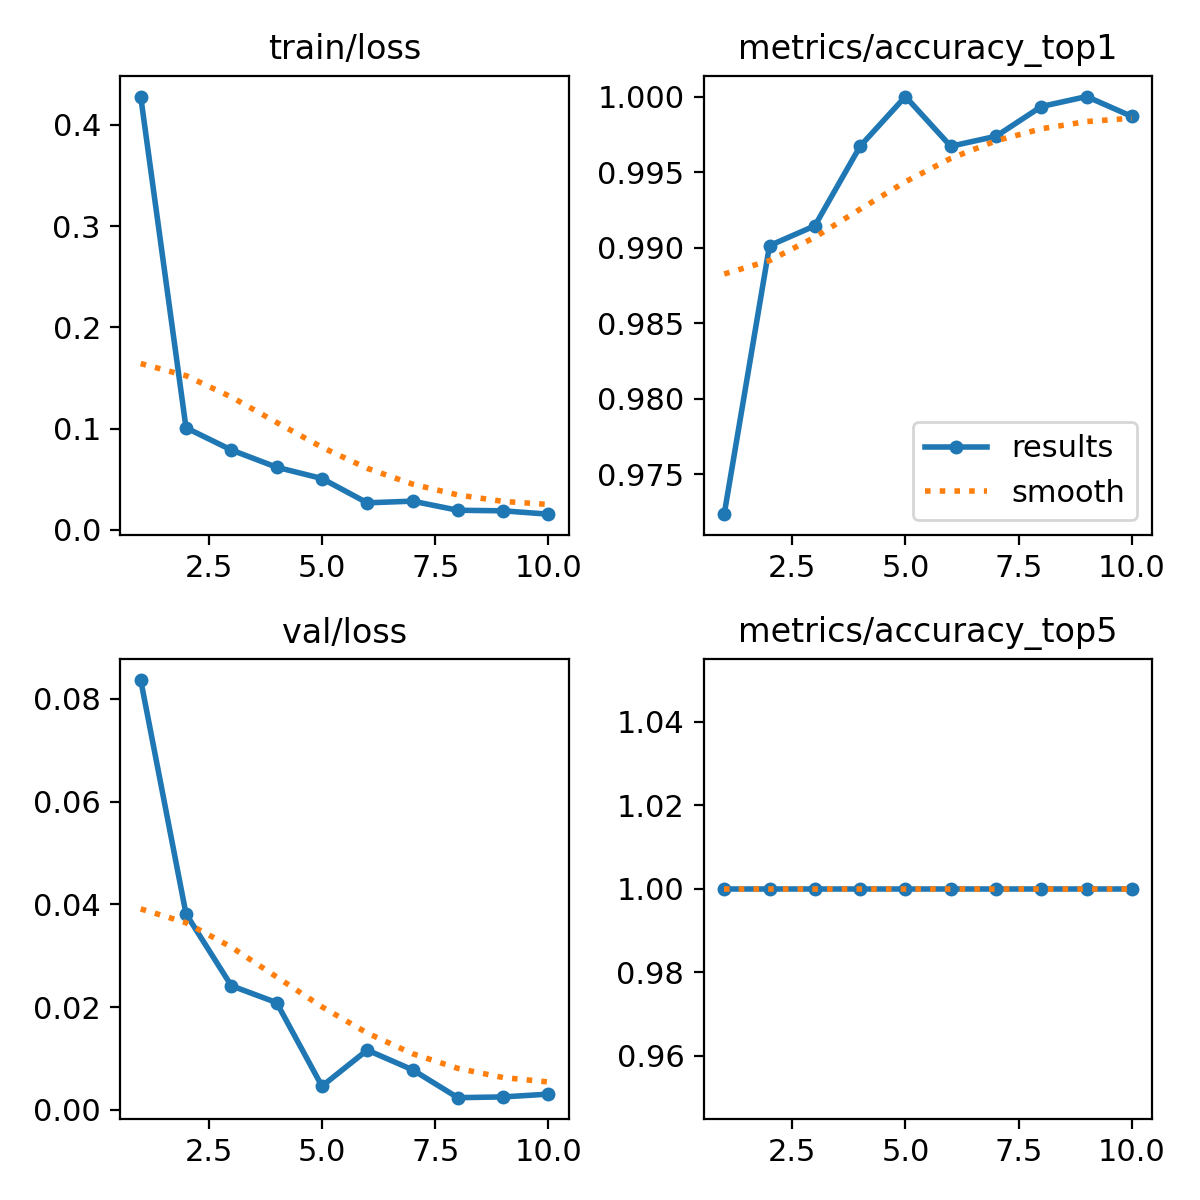

Source data for this figure (header and first rows):
epoch, time, train/loss, metrics/accuracy_top1, metrics/accuracy_top5, val/loss, lr/pg0, lr/pg1, lr/pg2
1, 2737, 0.428, 0.9724, 1, 0.08369, 0.0003698, 0.0003698, 0.0003698
2, 5430, 0.1009, 0.9901, 1, 0.03815, 0.0006669, 0.0006669, 0.0006669
3, 8119, 0.07899, 0.9914, 1, 0.02416, 0.0008906, 0.0008906, 0.0008906
4, 10508, 0.06197, 0.9967, 1, 0.02087, 0.000781, 0.000781, 0.000781
5, 12912, 0.05082, 1, 1, 0.0046, 0.000671, 0.000671, 0.000671
6, 15321, 0.0268, 0.9967, 1, 0.01163, 0.0005611, 0.0005611, 0.0005611
7, 17741, 0.02846, 0.9974, 1, 0.00779, 0.0004511, 0.0004511, 0.0004511
8, 20888, 0.01948, 0.9993, 1, 0.00236, 0.0003411, 0.0003411, 0.0003411
9, 24112, 0.01891, 1, 1, 0.00251, 0.0002311, 0.0002311, 0.0002311
10, 27226, 0.0156, 0.9987, 1, 0.00305, 0.0001211, 0.0001211, 0.0001211
